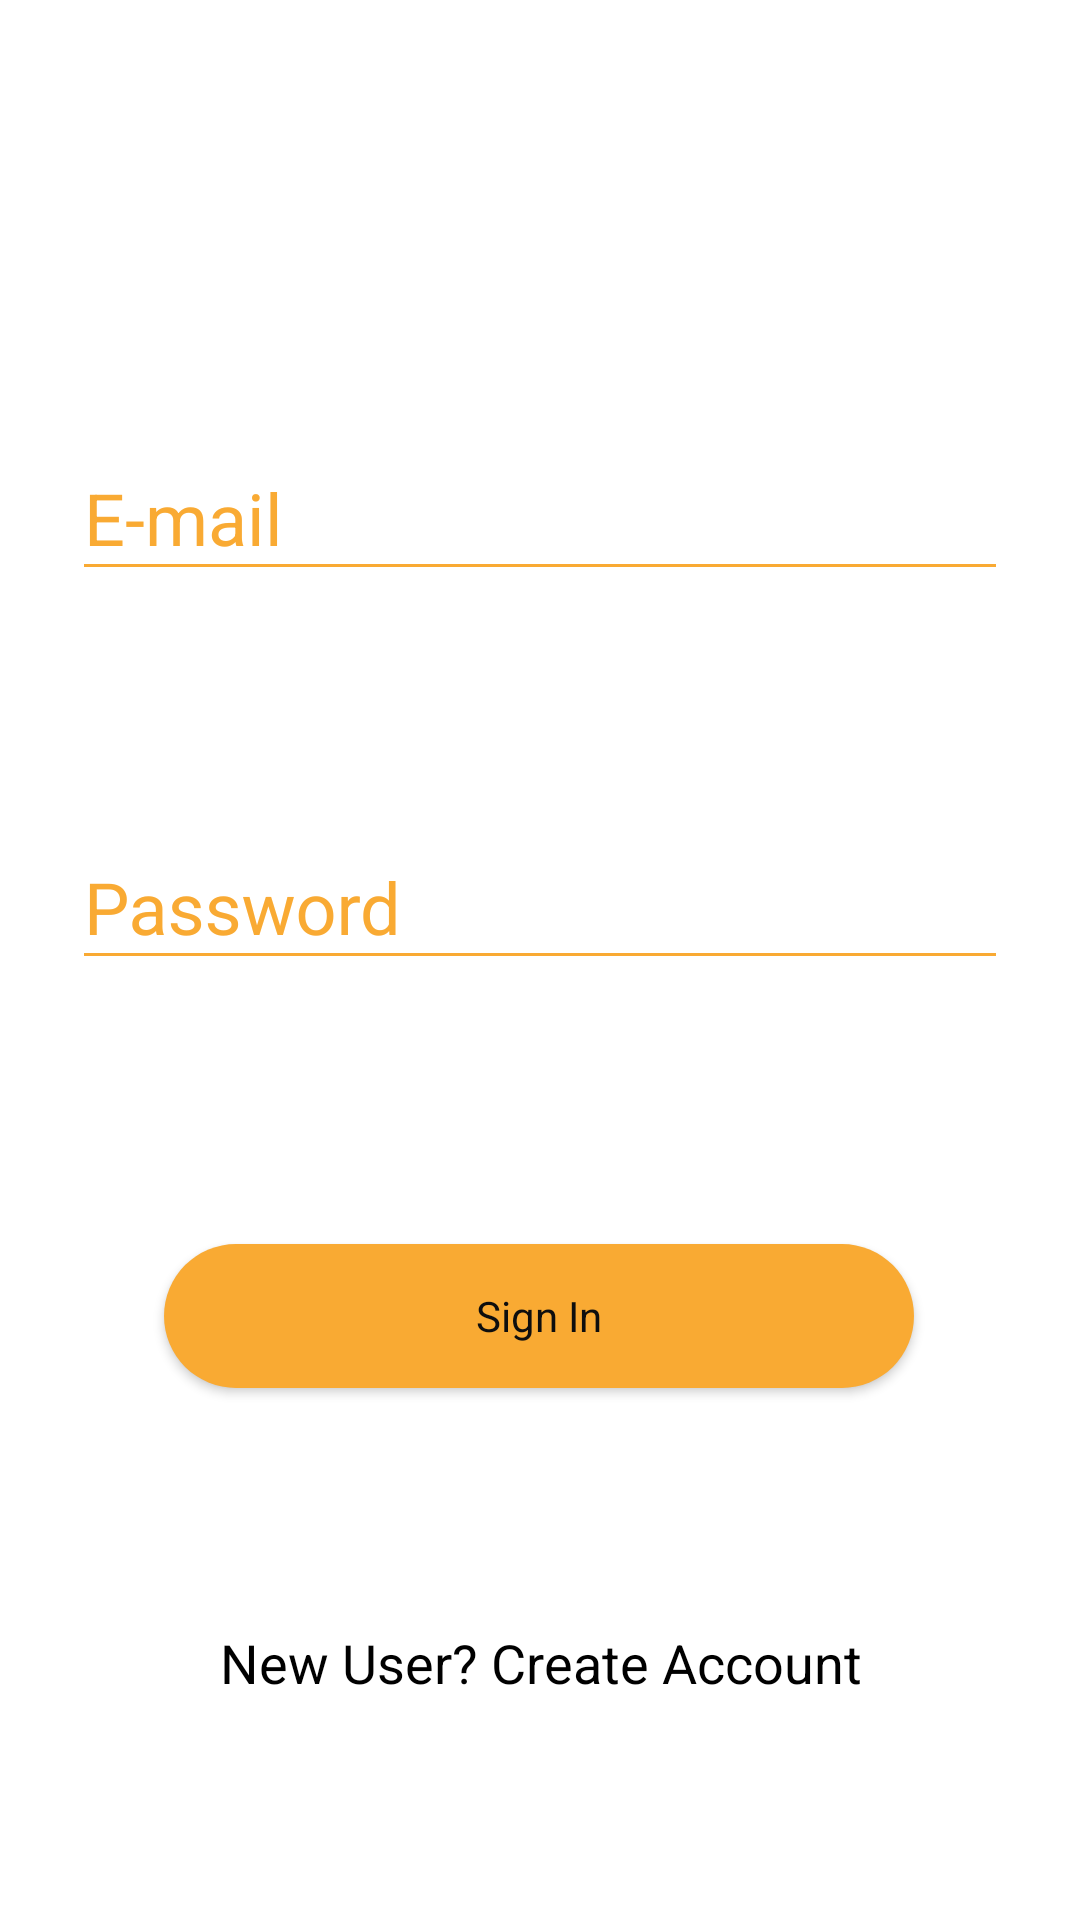

This screen was rendered from an Android layout file. Write that file and the resources it references.
<!-- AndroidManifest.xml: application theme AppTheme -->
<!-- res/layout/activity_main.xml -->
<?xml version="1.0" encoding="utf-8"?>
<androidx.constraintlayout.widget.ConstraintLayout xmlns:android="http://schemas.android.com/apk/res/android"
    xmlns:app="http://schemas.android.com/apk/res-auto"
    xmlns:tools="http://schemas.android.com/tools"
    android:layout_width="match_parent"
    android:layout_height="match_parent"
    android:background="@color/white"
    android:padding="16dp"
    tools:context=".MainActivity">

    <ImageView
        android:id="@+id/imageView2"
        android:layout_width="411dp"
        android:layout_height="511dp"
        android:layout_marginTop="112dp"
        android:layout_marginBottom="111dp"
        app:layout_constraintBottom_toBottomOf="parent"
        app:layout_constraintEnd_toEndOf="parent"
        app:layout_constraintStart_toStartOf="parent"
        app:layout_constraintTop_toTopOf="parent" />

    <Button
        android:id="@+id/signInButton"
        android:layout_width="250dp"
        style="@style/signin"
        android:layout_height="wrap_content"
        android:layout_marginStart="8dp"
        android:layout_marginTop="8dp"
        android:layout_marginEnd="8dp"
        android:layout_marginBottom="8dp"
        android:text="Sign In"
        app:layout_constraintBottom_toBottomOf="parent"
        app:layout_constraintEnd_toEndOf="parent"
        app:layout_constraintHorizontal_bias="0.496"
        app:layout_constraintStart_toStartOf="parent"
        app:layout_constraintTop_toTopOf="parent"
        app:layout_constraintVertical_bias="0.718" />

    <com.google.android.material.textfield.TextInputLayout
        android:id="@+id/textInputLayout"
        android:layout_width="match_parent"
        android:layout_height="wrap_content"
        android:layout_marginStart="8dp"
        android:layout_marginTop="8dp"
        android:layout_marginEnd="8dp"
        android:layout_marginBottom="8dp"
        app:layout_constraintBottom_toBottomOf="parent"
        app:layout_constraintEnd_toEndOf="parent"
        app:layout_constraintHorizontal_bias="1.0"
        app:layout_constraintStart_toStartOf="parent"
        app:layout_constraintTop_toTopOf="parent"
        android:textColorHint="@color/colorAccent"
        app:layout_constraintVertical_bias="0.212">

        <com.google.android.material.textfield.TextInputEditText
            android:id="@+id/usernameTextInput"
            android:layout_width="match_parent"
            android:layout_height="wrap_content"
            android:backgroundTint="@color/colorAccent"
            android:hint="E-mail"
            android:hintTextColor="#EF6C00"
            android:inputType="textEmailAddress"
            android:textColor="@color/colorAccent"
            android:textSize="24sp" />
    </com.google.android.material.textfield.TextInputLayout>

    <com.google.android.material.textfield.TextInputLayout
        android:layout_width="match_parent"
        android:layout_height="wrap_content"
        android:layout_marginStart="8dp"
        android:layout_marginEnd="8dp"
        android:layout_marginBottom="8dp"
        android:textColorHint="@color/colorAccent"
        app:layout_constraintBottom_toBottomOf="parent"
        app:layout_constraintEnd_toEndOf="parent"
        app:layout_constraintHorizontal_bias="0.0"
        app:layout_constraintStart_toStartOf="parent"
        app:layout_constraintTop_toTopOf="parent"
        app:layout_constraintVertical_bias="0.464">

        <com.google.android.material.textfield.TextInputEditText
            android:id="@+id/passwordTextInput"
            android:layout_width="match_parent"
            android:layout_height="wrap_content"
            android:backgroundTint="@color/colorAccent"
            android:hint="Password"
            android:inputType="textPassword"
            android:textColor="@color/colorAccent"
            android:textSize="24sp" />
    </com.google.android.material.textfield.TextInputLayout>

    <TextView
        android:id="@+id/signUpTextView"
        android:layout_width="234dp"
        android:layout_height="22dp"
        android:layout_marginStart="8dp"
        android:layout_marginEnd="8dp"
        android:layout_marginBottom="60dp"
        android:text="New User? Create Account"
        android:textAlignment="center"
        android:textColor="@android:color/black"
        android:textSize="18sp"
        app:layout_constraintBottom_toBottomOf="parent"
        app:layout_constraintEnd_toEndOf="parent"
        app:layout_constraintStart_toStartOf="parent" />

</androidx.constraintlayout.widget.ConstraintLayout>
<!-- resources referenced by this layout -->
<resources>
  <color name="colorAccent">#F9AA33</color>
  <color name="white">#FFF</color>
  <style name="signin" parent="Theme.AppCompat.DayNight.Dialog">
          <item name="android:textColor">#0E0E0E</item>
          <item name="android:background">@drawable/rounded_button</item>
      </style>
  <style name="AppTheme" parent="Theme.AppCompat.Light.NoActionBar">
          
          <item name="colorPrimary">@color/colorPrimary</item>
          <item name="colorPrimaryDark">@color/colorPrimaryDark</item>
          <item name="colorAccent">@color/colorAccent</item>
      </style>
  <!-- drawable rounded_button (drawable) -->
  <?xml version="1.0" encoding="utf-8"?>
  <shape xmlns:android="http://schemas.android.com/apk/res/android"
      android:shape="rectangle">
      <solid android:color="@color/btcolor"/>
      <corners android:radius="40dp"/>
  </shape>
  <color name="colorPrimary">#4A6572</color>
  <color name="colorPrimaryDark">#232F34</color>
  <color name="btcolor">#F9AA33</color>
</resources>
